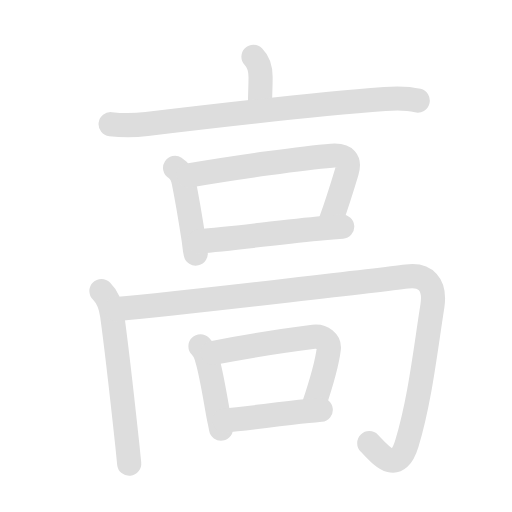
t = 0.00 s
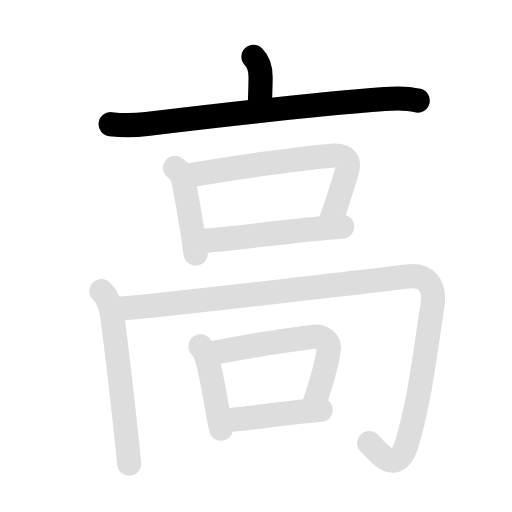
t = 2.13 s
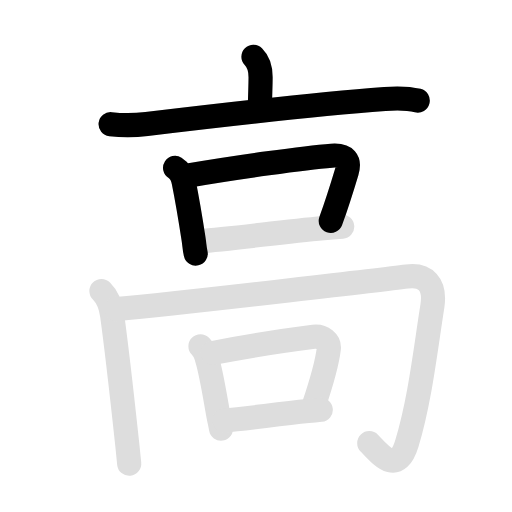
t = 4.13 s
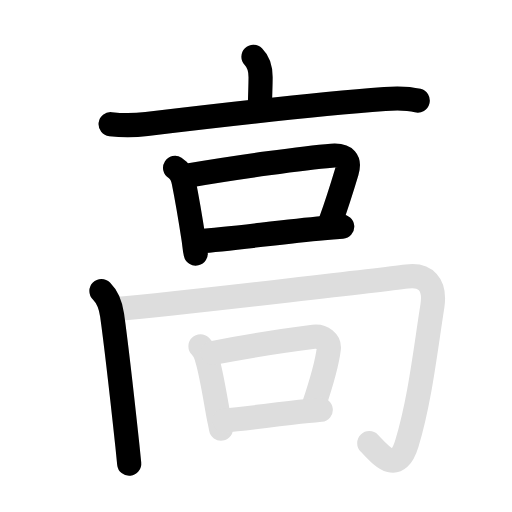
t = 5.95 s
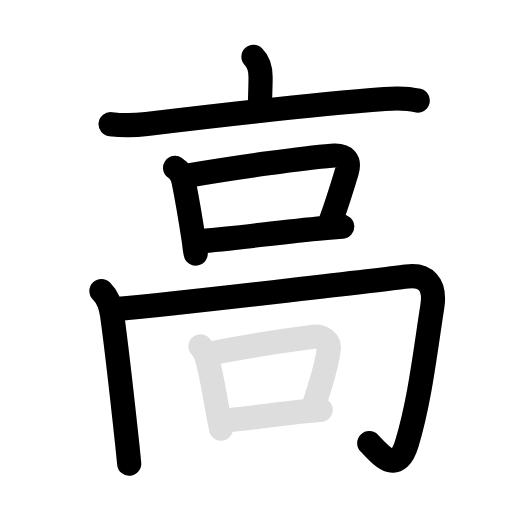
t = 7.85 s
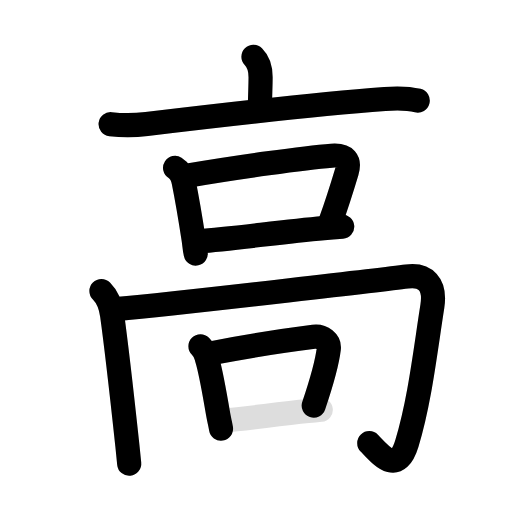
t = 10.00 s

The animated SVG that drew these frames (rendered in a browser with its animation timeline set to each time). Animation: 20 SMIL elements (animate=11,set=9); frames cover the first 10.00 s, repeats indefinitely.

<svg id="kvg-09ad8" class="kanjivg" viewBox="0 0 106 106" width="106" height="106" xmlns="http://www.w3.org/2000/svg" xmlns:xlink="http://www.w3.org/1999/xlink" xml:space="preserve" version="1.1" baseProfile="full"><defs><style type="text/css">path.black{fill:none;stroke:black;stroke-width:5;stroke-linecap:round;stroke-linejoin:round;}path.grey{fill:none;stroke:#ddd;stroke-width:5;stroke-linecap:round;stroke-linejoin:round;}path.stroke{fill:none;stroke:black;stroke-width:5;stroke-linecap:round;stroke-linejoin:round;}text{font-size:16px;font-family:Segoe UI Symbol,Cambria Math,DejaVu Sans,Symbola,Quivira,STIX,Code2000;-webkit-touch-callout:none;cursor:pointer;-webkit-user-select:none;-khtml-user-select:none;-moz-user-select:none;-ms-user-select:none;user-select: none;}text:hover{color:#777;}#reset{font-weight:bold;}</style><marker id="markerStart" markerWidth="8" markerHeight="8" style="overflow:visible;"><circle cx="0" cy="0" r="1.5" style="stroke:none;fill:red;fill-opacity:0.5;"/></marker><marker id="markerEnd" style="overflow:visible;"><circle cx="0" cy="0" r="0.8" style="stroke:none;fill:blue;fill-opacity:0.5;"><animate attributeName="opacity" from="1" to="0" dur="3s" repeatCount="indefinite" /></circle></marker></defs><path d="M52.47,11.75c1.08,1.08,1.48,2.25,1.48,4.22c0,1.53-0.12,4.28-0.12,5.45" class="grey" /><path d="M22.9,25.7c2.68,0.3,4.96,0.26,7.47-0.04c14.76-1.78,35.83-4.16,49.3-5.17c2.89-0.22,4.99-0.12,6.81,0.33" class="grey" /><path d="M36.25,34.75c1,0.63,1.5,1.5,1.78,2.89c0.72,3.59,1.36,7.37,2.05,11.85c0.2,1.3,0.17,1.82,0.44,3.01" class="grey" /><path d="M39.05,36.33c9.95-1.71,23.99-3.65,29.61-4.1c2.96-0.23,3.83,1.02,3.14,3.31c-0.88,2.93-2.17,7.01-3.32,10.2" class="grey" /><path d="M41.28,49.94c6.57-0.42,16.36-1.87,25.72-2.71c1.3-0.12,2.59-0.22,3.85-0.31" class="grey" /><path d="M21,60.25c1.31,1.31,1.9,2.76,2.21,5c0.79,5.62,2.21,18.19,3.16,26.99c0.15,1.39,0.28,2.67,0.38,3.76" class="grey" /><path d="M24.06,64c16.08-1.51,58.63-6.55,60.19-6.75c3.75-0.5,6,1.5,5.25,6.25c-1.49,9.45-2.62,19.62-5.25,28.25c-2.05,6.75-5.38,2.5-7.8,0" class="grey" /><path d="M41.5,71.68c0.66,0.66,1.16,1.63,1.31,2.47c0.89,2.82,1.58,7.24,2.39,11.81c0.21,1.16,0.4,1.78,0.56,2.79" class="grey" /><path d="M44.02,73.08c6.79-1.36,17.1-2.86,20.92-3.35c1.81-0.23,3.31,1.02,3.13,2.5c-0.35,2.92-1.96,8.31-3.12,11.75" class="grey" /><path d="M46.44,87.05c4.61-0.4,11.01-1.31,17.32-1.94c0.88-0.09,1.77-0.17,2.65-0.26" class="grey" /><path d="M52.47,11.75c1.08,1.08,1.48,2.25,1.48,4.22c0,1.53-0.12,4.28-0.12,5.45" class="stroke" stroke-dasharray="150"><animate attributeName="stroke-dashoffset" from="150" to="0" dur="1.8s" begin="0.0s" fill="freeze" /></path><path d="M22.9,25.7c2.68,0.3,4.96,0.26,7.47-0.04c14.76-1.78,35.83-4.16,49.3-5.17c2.89-0.22,4.99-0.12,6.81,0.33" class="stroke" stroke-dasharray="150"><set attributeName="opacity" to="0" dur="0.9s" /><animate attributeName="stroke-dashoffset" from="150" to="0" dur="1.8s" begin="0.9s" fill="freeze" /></path><path d="M36.25,34.75c1,0.63,1.5,1.5,1.78,2.89c0.72,3.59,1.36,7.37,2.05,11.85c0.2,1.3,0.17,1.82,0.44,3.01" class="stroke" stroke-dasharray="150"><set attributeName="opacity" to="0" dur="2.4s" /><animate attributeName="stroke-dashoffset" from="150" to="0" dur="1.8s" begin="2.4s" fill="freeze" /></path><path d="M39.05,36.33c9.95-1.71,23.99-3.65,29.61-4.1c2.96-0.23,3.83,1.02,3.14,3.31c-0.88,2.93-2.17,7.01-3.32,10.2" class="stroke" stroke-dasharray="150"><set attributeName="opacity" to="0" dur="3.3s" /><animate attributeName="stroke-dashoffset" from="150" to="0" dur="1.8s" begin="3.3s" fill="freeze" /></path><path d="M41.28,49.94c6.57-0.42,16.36-1.87,25.72-2.71c1.3-0.12,2.59-0.22,3.85-0.31" class="stroke" stroke-dasharray="150"><set attributeName="opacity" to="0" dur="4.5s" /><animate attributeName="stroke-dashoffset" from="150" to="0" dur="1.8s" begin="4.5s" fill="freeze" /></path><path d="M21,60.25c1.31,1.31,1.9,2.76,2.21,5c0.79,5.62,2.21,18.19,3.16,26.99c0.15,1.39,0.28,2.67,0.38,3.76" class="stroke" stroke-dasharray="150"><set attributeName="opacity" to="0" dur="5.5s" /><animate attributeName="stroke-dashoffset" from="150" to="0" dur="1.8s" begin="5.5s" fill="freeze" /></path><path d="M24.06,64c16.08-1.51,58.63-6.55,60.19-6.75c3.75-0.5,6,1.5,5.25,6.25c-1.49,9.45-2.62,19.62-5.25,28.25c-2.05,6.75-5.38,2.5-7.8,0" class="stroke" stroke-dasharray="150"><set attributeName="opacity" to="0" dur="6.5s" /><animate attributeName="stroke-dashoffset" from="150" to="0" dur="1.8s" begin="6.5s" fill="freeze" /></path><path d="M41.5,71.68c0.66,0.66,1.16,1.63,1.31,2.47c0.89,2.82,1.58,7.24,2.39,11.81c0.21,1.16,0.4,1.78,0.56,2.79" class="stroke" stroke-dasharray="150"><set attributeName="opacity" to="0" dur="8.5s" /><animate attributeName="stroke-dashoffset" from="150" to="0" dur="1.8s" begin="8.5s" fill="freeze" /></path><path d="M44.02,73.08c6.79-1.36,17.1-2.86,20.92-3.35c1.81-0.23,3.31,1.02,3.13,2.5c-0.35,2.92-1.96,8.31-3.12,11.75" class="stroke" stroke-dasharray="150"><set attributeName="opacity" to="0" dur="9.4s" /><animate attributeName="stroke-dashoffset" from="150" to="0" dur="1.8s" begin="9.4s" fill="freeze" /></path><path d="M46.44,87.05c4.61-0.4,11.01-1.31,17.32-1.94c0.88-0.09,1.77-0.17,2.65-0.26" class="stroke" stroke-dasharray="150"><set attributeName="opacity" to="0" dur="10.4s" /><animate attributeName="stroke-dashoffset" from="150" to="0" dur="1.8s" begin="10.4s" fill="freeze" /></path></svg>
